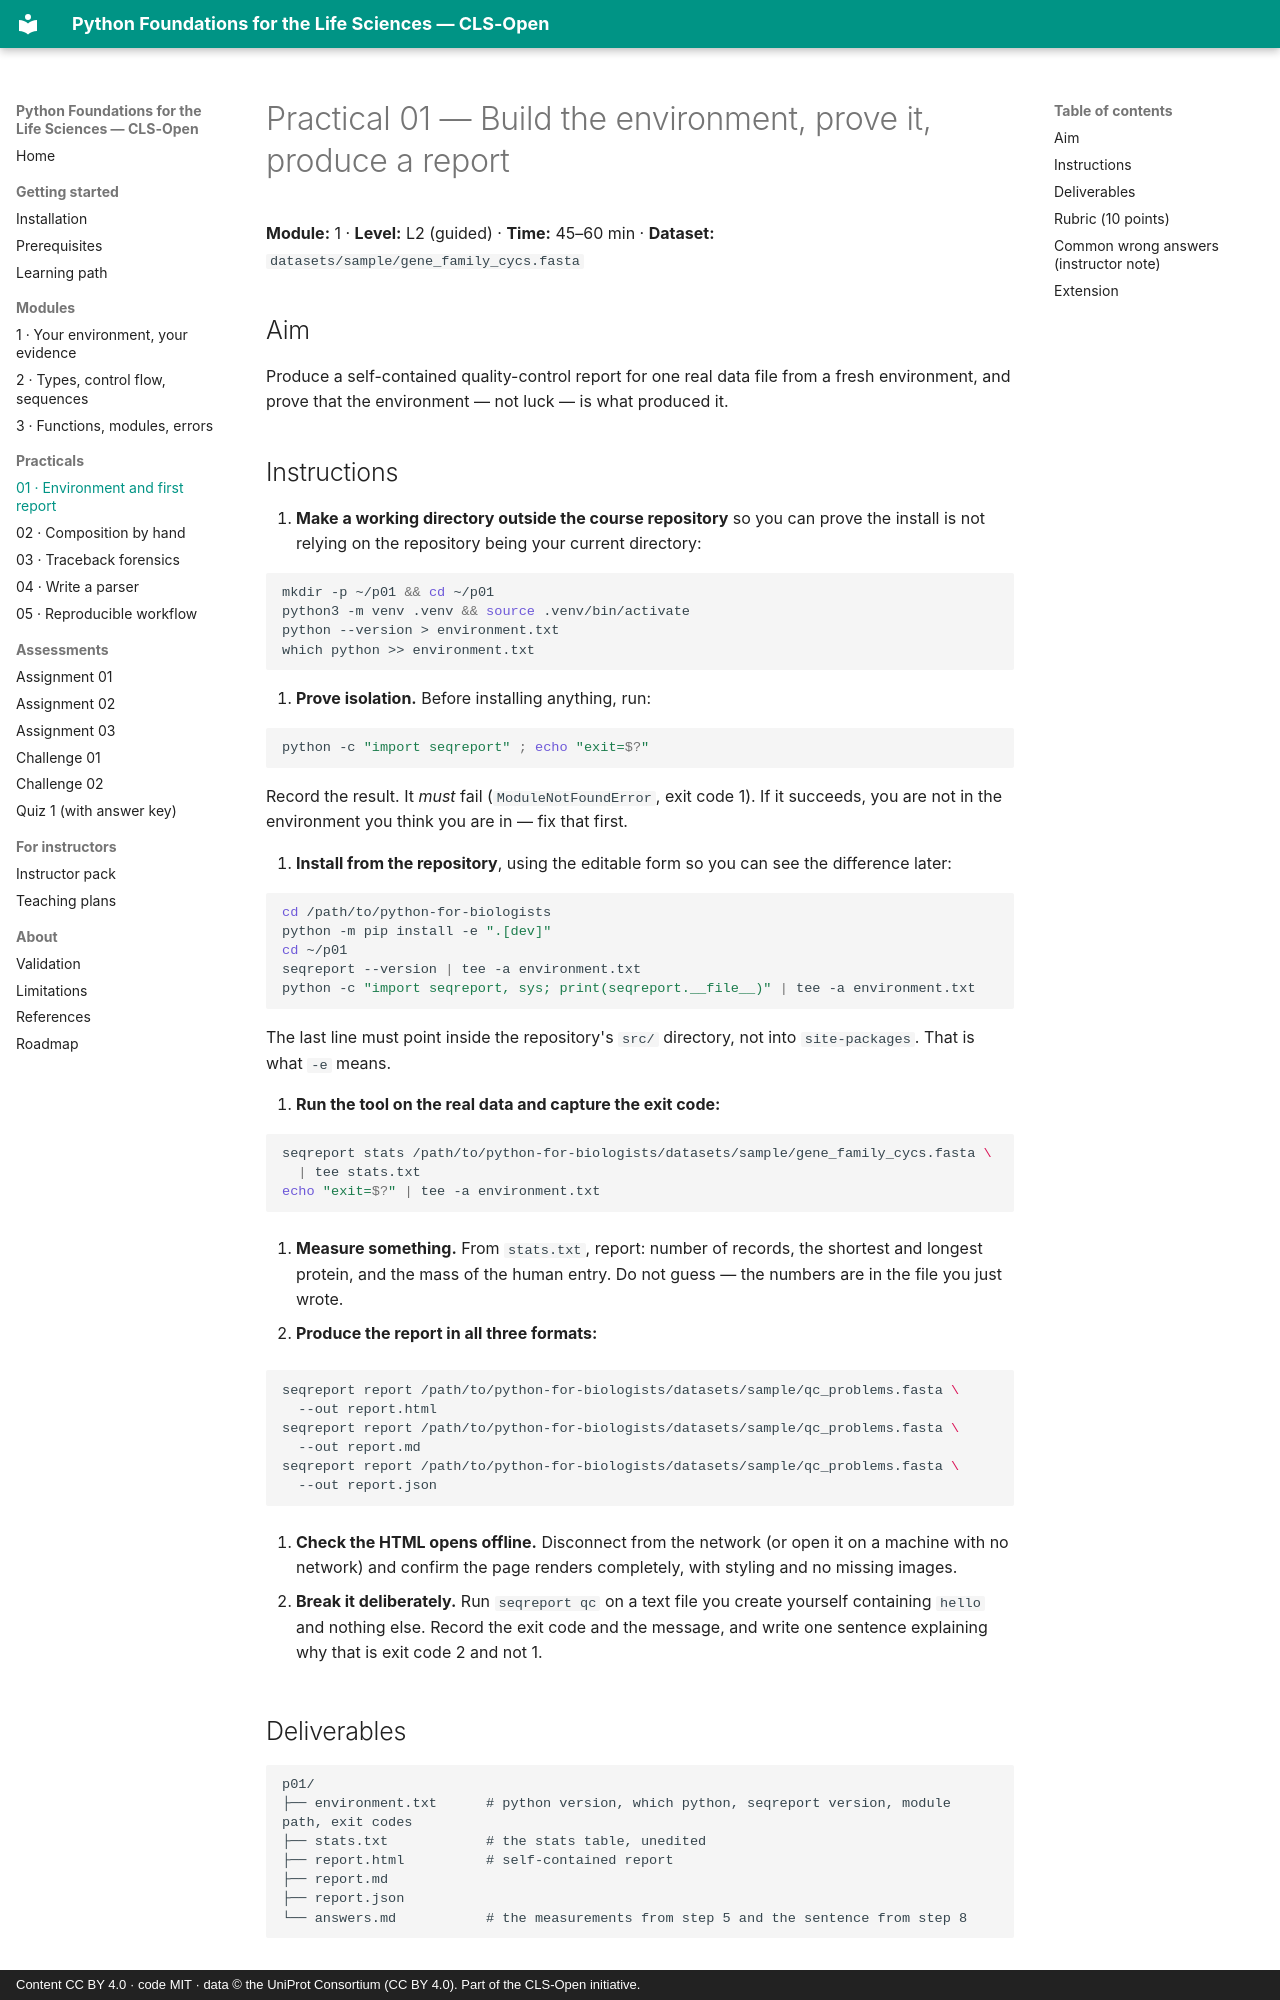

repository: CLS-Open/python-for-biologists · page: practicals/practical-01-setup-and-first-report/index.html · generator: mkdocs · copyright: Content CC BY 4.0 · code MIT · data © the UniProt Consortium (CC BY 4.0). Part of the CLS-Open initiative.

# Practical 01 — Build the environment, prove it, produce a report

**Module:** 1 · **Level:** L2 (guided) · **Time:** 45–60 min · **Dataset:** `datasets/sample/gene_family_cycs.fasta`

## Aim

Produce a self-contained quality-control report for one real data file from a
fresh environment, and prove that the environment — not luck — is what produced it.

## Instructions

1. **Make a working directory outside the course repository** so you can prove the
   install is not relying on the repository being your current directory:

   ```bash
   mkdir -p ~/p01 && cd ~/p01
   python3 -m venv .venv && source .venv/bin/activate
   python --version > environment.txt
   which python >> environment.txt
   ```

2. **Prove isolation.** Before installing anything, run:

   ```bash
   python -c "import seqreport" ; echo "exit=$?"
   ```

   Record the result. It *must* fail (`ModuleNotFoundError`, exit code 1). If it
   succeeds, you are not in the environment you think you are in — fix that first.

3. **Install from the repository**, using the editable form so you can see the
   difference later:

   ```bash
   cd /path/to/python-for-biologists
   python -m pip install -e ".[dev]"
   cd ~/p01
   seqreport --version | tee -a environment.txt
   python -c "import seqreport, sys; print(seqreport.__file__)" | tee -a environment.txt
   ```

   The last line must point inside the repository's `src/` directory, not into
   `site-packages`. That is what `-e` means.

4. **Run the tool on the real data and capture the exit code:**

   ```bash
   seqreport stats /path/to/python-for-biologists/datasets/sample/gene_family_cycs.fasta \
     | tee stats.txt
   echo "exit=$?" | tee -a environment.txt
   ```

5. **Measure something.** From `stats.txt`, report: number of records, the shortest
   and longest protein, and the mass of the human entry. Do not guess — the numbers
   are in the file you just wrote.

6. **Produce the report in all three formats:**

   ```bash
   seqreport report /path/to/python-for-biologists/datasets/sample/qc_problems.fasta \
     --out report.html
   seqreport report /path/to/python-for-biologists/datasets/sample/qc_problems.fasta \
     --out report.md
   seqreport report /path/to/python-for-biologists/datasets/sample/qc_problems.fasta \
     --out report.json
   ```

7. **Check the HTML opens offline.** Disconnect from the network (or open it on a
   machine with no network) and confirm the page renders completely, with styling
   and no missing images.

8. **Break it deliberately.** Run `seqreport qc` on a text file you create yourself
   containing `hello` and nothing else. Record the exit code and the message, and
   write one sentence explaining why that is exit code 2 and not 1.

## Deliverables

```text
p01/
├── environment.txt      # python version, which python, seqreport version, module path, exit codes
├── stats.txt            # the stats table, unedited
├── report.html          # self-contained report
├── report.md
├── report.json
└── answers.md           # the measurements from step 5 and the sentence from step 8
```
